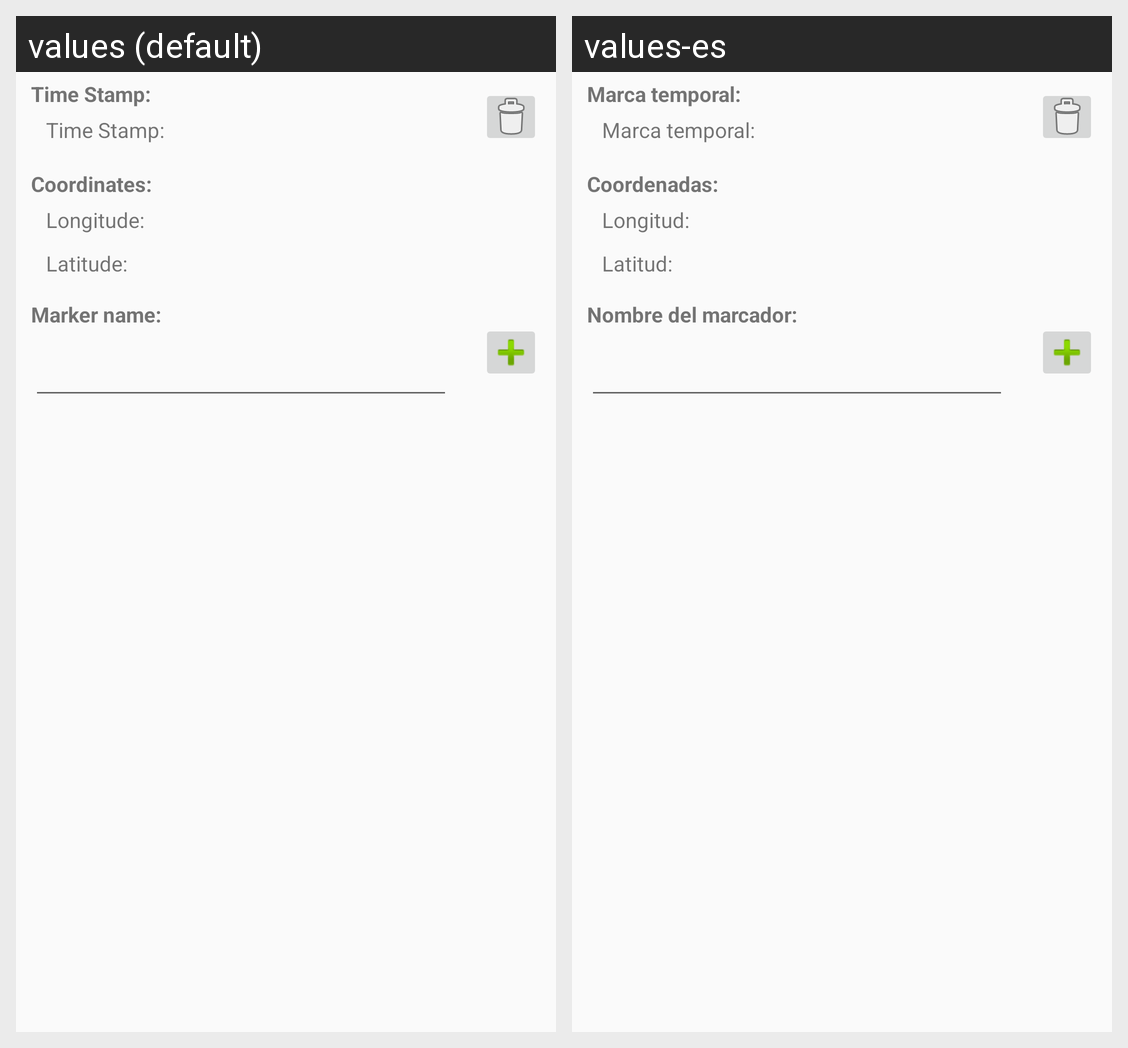

The same Android screen rendered under two of its app's locales, left to right. List the strings drawn on it with the default value and each locale's translation.
Android screen res/layout/dialog_marker.xml rendered under 2 locales, left to right: values (default), values-es. Device: Nexus 5 (rendered at 1080×1920; each locale shown at half size, 540×960, under a caption strip naming it); theme MainActivityTheme.
Strings drawn on this screen, with the default value and each locale's value (text and hints the layout hard-codes, and strings that could not be matched under every locale, appear in the picture but are not listed):

time_stamp_
  values: Time Stamp:
  values-es: Marca temporal:

coordinates_
  values: Coordinates:
  values-es: Coordenadas:

longitude_
  values: Longitude:
  values-es: Longitud:

latitude_
  values: Latitude:
  values-es: Latitud:

marker_name_
  values: Marker name:
  values-es: Nombre del marcador:
